Run: headless pygame with SDL's dummy video driver; simulated clock (each Clock.tick advances the game by its frame time, no real sleeping); random seed 0; keys injected as events and as key.get_pressed() state; no mouse input.
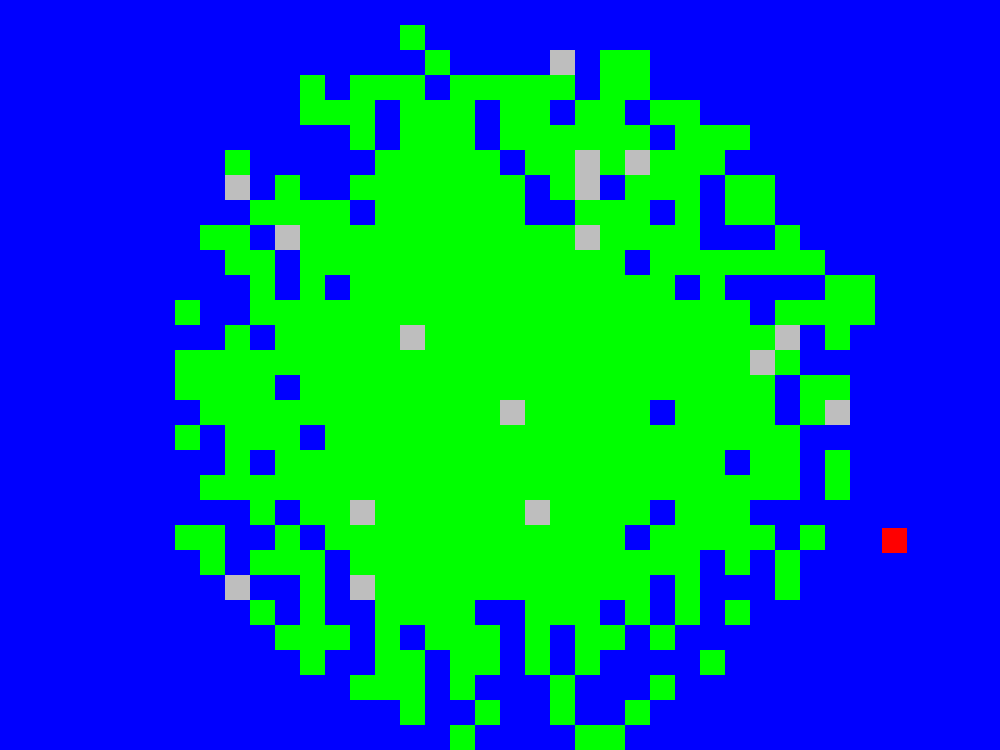
Frame 1 of 4 · flips 1–60 · no input
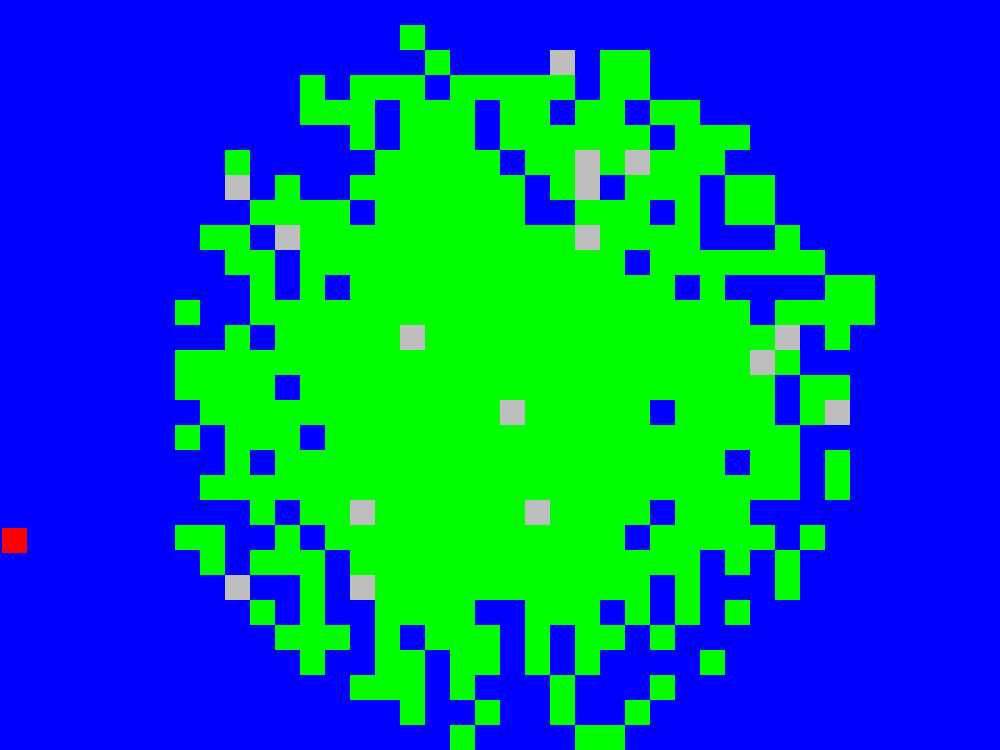
Frame 2 of 4 · flips 61–180 · tapped SPACE, RETURN · held RIGHT (→), D
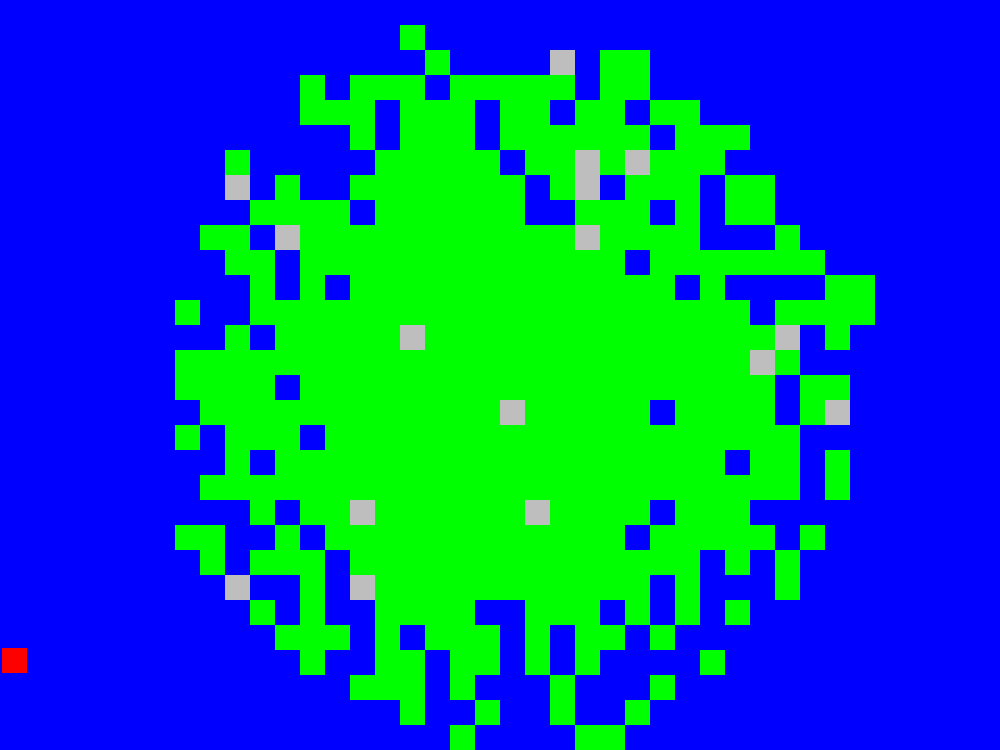
Frame 3 of 4 · flips 181–300 · held DOWN (↓), S
Frame 4 of 4 · flips 301–420 · held LEFT (←), A, UP (↑), W · screen same as frame 1, image omitted

The pygame program that drew these frames:

import pygame
import sys
import random
import time

pygame.init()
screen = pygame.display.set_mode((1000, 750))
pygame.display.set_caption("GA")  # Window nimi
set_framerate = pygame.time.Clock()  # framerate

##################
##################

# Mängija suurus
player_size = 25


# Hitboxi suurus
hitbox_width = player_size
hitbox_height = player_size

player_color = "yellow"  # Default värv

##################
##################

# Minimaalse ruudu summa arvutamine
Ymax = 1000 // player_size
Xmax = 750 // player_size

terrain_data = [
    [0 for _ in range(Ymax)] for _ in range(Xmax)
]  # Ehitab 2D matrixi 0idest.

# mapi keskosa arvutamine
center_x = Xmax // 2
center_y = Ymax // 2

max_distance = min(center_x, center_y)

# Koostab islandi
for x in range(Xmax):
    for y in range(Ymax):
        distance_to_center = (
            (x - center_x) ** 2 + (y - center_y) ** 2
        ) ** 0.5  # Euclidean forumla
        normalized_distance = distance_to_center / max_distance  # Output 0 kuni 1
        land_probability = 1 - (
            normalized_distance**4
        )  # Suurendasin terraini (1) v6imalust tekkida mapi keskele.
        if random.random() < land_probability:  # random.random output = [0, 1]
            terrain_data[x][y] = 1

for i in range(len(terrain_data)):
    for j in range(len(terrain_data[i])):
        if terrain_data[i][j] == 1 and random.random() < 0.03:
            terrain_data[i][j] = 2

# Spawnib suvalisse kohta
player_x = random.randint(0, 1000)
player_y = random.randint(0, 750)


class Player:
    def __init__(self, health, stamina, speed):
        self.health = health
        self.stamina = stamina
        self.speed = speed


user = Player(health=10, stamina=10, speed=4)

# GAME LOOP
while True:
    # Checkib kas user quitib v6i ei
    for event in pygame.event.get():
        if event.type == pygame.QUIT:
            pygame.quit()
            exit()  # Kui seda ei oleks, runniks kood edasi, kuid pygame windowi enam ei ole. Tekib error.

    # Liikumine
    keys = pygame.key.get_pressed()

    # Kalkuleerib gridilt kus mängija seisab
    player_col = player_x // 50
    player_row = player_y // 50

    new_player_x = player_x
    new_player_y = player_y

    if keys[pygame.K_a]:  # is True, left
        new_player_x = player_x - user.speed

    if keys[pygame.K_d]:  # right
        new_player_x = player_x + user.speed

    if keys[pygame.K_w]:  # up
        new_player_y = player_y - user.speed

    if keys[pygame.K_s]:  # down
        new_player_y = player_y + user.speed

    player_x = new_player_x
    player_y = new_player_y

    # Nurgad
    if player_x <= -50:
        player_x = 950
    if player_x >= 1000:
        player_x = 0
    if player_y <= -50:
        player_y = 700
    if player_y >= 750:
        player_y = 0

    screen.fill('white')  # K6ige alumine layer

    player_rect = pygame.Rect(
        new_player_x, new_player_y, hitbox_width, hitbox_height
    )  # Playeri koordinaadid visuaalseks v2ljatoomiseks

    # v2rvib 2ra teatud ruudud || 2 = rock, 1 = terrain (muru), 0 = water
    for i in range(len(terrain_data)):
        for j in range(len(terrain_data[i])):
            if terrain_data[i][j] == 1:
                cell_color = 'green'
            if terrain_data[i][j] == 2:
                cell_color = 'gray'
            elif terrain_data[i][j] == 0:
                cell_color = 'blue'
            # cell_color = 'green' if terrain_data[i][j] == 1 else 'blue'
            terrain_rect = pygame.draw.rect(screen, cell_color, (j * player_size, i * player_size, player_size, player_size))

            pygame.draw.rect(screen, cell_color, terrain_rect)

            # Check for collision with terrain cell
            if player_rect.colliderect(terrain_rect):
                print(
                    f"Collision with {terrain_data[i][j]} at grid coordinates: ({j}, {i})"
                )

                in_water = False

                if terrain_data[i][j] == 0:
                    in_water = True

                elif terrain_data[i - 1][j] == 0:
                    in_water = True

                elif terrain_data[i][j - 1] == 0:
                    in_water = True

                elif terrain_data[i - 1][j - 1] == 0:
                    in_water = True

                else:
                    player_color = "yellow"
                    user.speed = 4
                    in_water = False

                if in_water == True:
                    player_color = "red"
                    user.speed = 1

    # Hitboxi suuruse muutmiseks
    player_col = (player_x + hitbox_width // 2) // player_size
    player_row = (player_y + hitbox_height // 2) // player_size

    pygame.draw.rect(screen, player_color, player_rect)

    set_framerate.tick(60)
    pygame.display.flip()  # Update the entire display

    # print statementidd
    print(f"Grid coordinates: {player_col, player_row}")
    print(f"Location coordinates: {new_player_x, new_player_y}")
    print(f"Columns: {Ymax}, Rows: {Xmax}")
    print(f"Player speed: {user.speed}")
    print("\n")  # new line et terminalist oleks lihtsam lugeda
